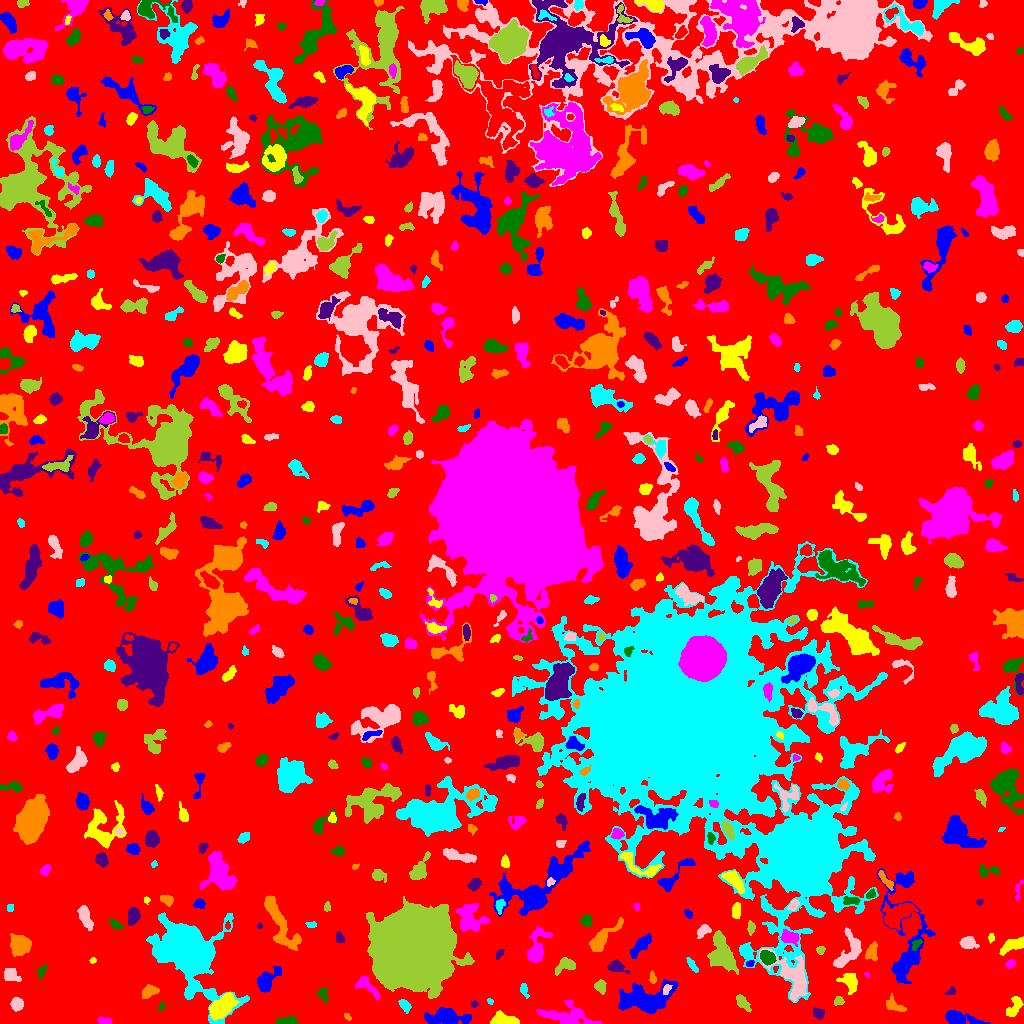

Values plotted in this chart, from the file beside it:
ID, X, Y, A, B, theta, total_flux, mu_max, mu_median, mu_mean, R_fwhm, R_e, R10, R90, x_start, x_end, y_start, y_end, area, greylevel
0, 498, 521.6, 305.4, 286.3, -0.8125, 1268784, 9.0, 1.0, 1.701, 98.32, 227.5, 86.35, 368.2, 0, 1023, 0, 1023, 745735, 1.701
1, 957.4, 5.102, 9.236, 3.085, -0.1732, 964.0, 7.0, 2.0, 2.678, 5.997, 5.232, 2.185, 8.5, 945, 990, 0, 13, 360, 6.678
2, 503.5, 3.611, 6.67, 2.846, -0.1022, 1203, 9.0, 5.0, 4.645, 6.482, 5.202, 2.034, 7.939, 490, 519, 0, 13, 259, 7.645
3, 104.2, 3.026, 3.931, 1.528, -0.1204, 152.0, 3.0, 2.0, 1.617, 4.068, 3.038, 1.262, 4.652, 97, 111, 0, 7, 94, 5.617
4, 288.1, 2.32, 5.191, 1.803, 0.06085, 437.0, 6.0, 3.0, 2.993, 5.046, 3.613, 1.493, 5.642, 276, 297, 0, 7, 146, 6.993
5, 818.3, 10.22, 2.875, 2.315, -0.818, 274.0, 5.0, 2.0, 2.342, 3.785, 3.141, 1.262, 5.046, 813, 824, 4, 16, 117, 6.342
6, 347.2, 6.731, 2.02, 1.322, -0.7597, 67.0, 3.0, 1.0, 1.457, 2.523, 2.111, 0.7979, 3.338, 344, 351, 3, 10, 46, 5.457
7, 404.7, 18.06, 3.388, 2.128, -0.8782, 433.0, 7.0, 3.0, 3.579, 4.222, 3.338, 1.382, 5.352, 398, 411, 10, 24, 121, 6.579
8, 16.59, 19.44, 2.92, 2.705, 0.02664, 490.0, 7.0, 3.0, 3.182, 4.618, 3.568, 1.382, 5.726, 10, 23, 12, 26, 154, 7.182
9, 742.1, 20.73, 4.174, 2.113, -0.8267, 410.0, 7.0, 2.0, 2.515, 3.568, 3.478, 1.262, 5.863, 736, 751, 11, 29, 163, 6.515
10, 81.56, 30.05, 10.96, 3.717, -0.6123, 1884, 10.0, 2.0, 2.972, 6.723, 6.699, 2.523, 11.42, 61, 106, 14, 48, 634, 6.972
11, 447.4, 6.099, 12.36, 3.901, -0.02286, 1433, 5.0, 3.0, 2.679, 9.821, 8.058, 3.09, 11.85, 424, 471, 0, 16, 535, 5.679
12, 1015, 17.84, 5.628, 2.653, 1.055, 473.0, 7.0, 2.0, 2.221, 3.241, 4.029, 1.382, 6.864, 1006, 1023, 7, 27, 213, 6.221
13, 567.8, 6.912, 14.12, 5.073, -0.1311, 2107, 11.0, 3.0, 3.409, 4.754, 7.838, 2.764, 12.37, 536, 601, 0, 23, 618, 6.409
14, 161.6, 17.19, 2.062, 1.457, 1.145, 67.0, 4.0, 1.0, 1.34, 2.326, 1.954, 0.5642, 3.29, 158, 165, 13, 22, 50, 5.34
15, 474.2, 19.5, 1.8, 1.599, 0.0, 78.0, 3.0, 1.5, 1.625, 2.764, 2.185, 0.7979, 3.478, 471, 478, 16, 23, 48, 5.625
16, 894, 17.39, 5.305, 2.619, -0.4713, 337.0, 5.0, 1.5, 1.852, 4.222, 3.785, 1.382, 6.257, 886, 906, 12, 30, 182, 5.852
17, 489.9, 22.07, 1.646, 1.302, -0.6731, 95.0, 6.0, 2.0, 2.568, 2.326, 1.784, 0.5642, 2.821, 487, 493, 19, 25, 37, 6.568
18, 793.4, 46.42, 12.81, 6.623, -0.8852, 2052, 8.0, 2.0, 2.591, 8.117, 8.038, 2.932, 13.15, 759, 807, 22, 75, 792, 8.591
19, 838.6, 22.58, 2.368, 2.062, 0.1003, 186.0, 5.0, 2.0, 2.268, 3.241, 2.764, 0.9772, 4.442, 834, 844, 18, 27, 82, 6.268
20, 694.7, 13.67, 7.583, 2.161, -1.341, 220.0, 3.0, 1.0, 1.215, 4.184, 4.029, 1.493, 6.58, 688, 699, 0, 27, 181, 5.215
21, 643.5, 24.12, 12.95, 5.854, 0.1734, 3219, 11.0, 2.0, 3.08, 7.181, 8.831, 3.29, 14.77, 618, 678, 10, 44, 1045, 7.08
22, 221.6, 16.48, 7.295, 4.278, 0.7563, 3604, 15.0, 7.0, 7.34, 8.33, 7.047, 2.821, 11.01, 209, 240, 3, 31, 491, 11.34
23, 365.9, 38.38, 7.536, 3.1, -0.7367, 415.0, 5.0, 1.0, 1.758, 4.297, 4.222, 1.596, 7.203, 355, 379, 24, 47, 236, 5.758
24, 323.3, 28.27, 3.163, 1.994, -1.222, 132.0, 4.0, 1.0, 1.128, 3.09, 2.706, 0.9772, 4.687, 317, 327, 20, 35, 117, 6.128
25, 951.2, 31.95, 2.433, 1.666, 0.4107, 57.0, 3.0, 1.0, 0.8261, 1.954, 2.185, 0.7979, 3.478, 945, 955, 29, 37, 69, 5.826
26, 149.2, 31.82, 4.227, 2.513, 0.3573, 394.0, 5.0, 2.0, 2.226, 4.754, 3.989, 1.493, 6.383, 142, 159, 25, 39, 177, 6.226
27, 524, 33.19, 3.699, 1.883, -1.247, 258.0, 5.0, 3.0, 2.716, 4.029, 3.241, 1.262, 4.951, 520, 529, 25, 40, 95, 5.716
28, 666.5, 34.36, 2.756, 1.694, 1.061, 166.0, 4.0, 2.0, 2.243, 4.107, 2.706, 1.128, 4.222, 663, 672, 29, 39, 74, 9.243
29, 600.2, 36.52, 2.93, 2.462, -1.065, 304.0, 6.0, 2.0, 2.303, 4.222, 3.338, 1.262, 5.352, 594, 606, 29, 44, 132, 6.303
30, 166.7, 40.59, 2.061, 1.63, 1.086, 94.0, 4.0, 1.0, 1.492, 3.09, 2.326, 0.7979, 3.7, 163, 171, 37, 46, 63, 5.492
31, 266.6, 43.13, 6.751, 3.623, 0.8557, 758.0, 8.0, 2.0, 2.21, 4.652, 5.14, 1.871, 8.704, 257, 281, 31, 57, 343, 6.21
32, 850.3, 41.12, 4.982, 3.593, -1.131, 609.0, 6.0, 2.0, 2.333, 5.585, 4.618, 1.784, 7.632, 836, 857, 29, 50, 261, 6.333
33, 867, 48.87, 1.343, 1.11, -0.5163, 54.0, 5.0, 2.0, 2.0, 1.693, 1.382, 0.5642, 2.459, 864, 869, 46, 51, 27, 6.0
34, 41.95, 52.64, 3.172, 1.745, 1.009, 127.0, 4.0, 1.0, 1.38, 3.338, 2.764, 0.9772, 4.514, 37, 47, 44, 59, 92, 6.38
35, 616.7, 56.64, 4.549, 2.461, -0.3323, 399.0, 6.0, 2.0, 2.204, 4.583, 3.909, 1.382, 6.383, 607, 629, 50, 64, 181, 6.204
36, 652.2, 45.3, 2.961, 1.494, -1.444, 88.0, 3.0, 1.0, 1.189, 2.646, 2.326, 0.7979, 3.949, 649, 656, 40, 53, 74, 7.189
37, 692, 58.71, 3.737, 1.291, -1.004, 101.0, 2.0, 1.0, 0.9712, 4.583, 2.821, 1.262, 4.184, 686, 698, 51, 66, 104, 7.971
38, 11.3, 48.87, 4.178, 3.109, -0.5675, 626.0, 7.0, 3.0, 3.33, 4.886, 4.334, 1.693, 6.84, 4, 21, 42, 55, 188, 6.33
39, 566.1, 58.87, 5.008, 3.162, 0.3659, 810.0, 10.0, 3.0, 3.733, 4.82, 4.297, 1.693, 7.181, 555, 575, 48, 66, 217, 6.733
40, 984.6, 37.44, 8.883, 3.553, 1.282, 845.0, 5.0, 2.0, 2.051, 6.383, 5.944, 2.326, 9.723, 976, 994, 24, 63, 412, 6.051
41, 749.8, 59.89, 2.077, 1.555, 0.565, 111.0, 4.0, 2.0, 2.135, 3.385, 2.326, 0.7979, 3.523, 746, 754, 57, 63, 52, 8.135
42, 92.45, 62.65, 1.638, 1.086, 0.615, 62.0, 5.0, 1.0, 1.59, 1.693, 1.596, 0.5642, 2.646, 89, 96, 60, 66, 39, 6.59
43, 1010, 59.77, 2.387, 1.962, 0.4664, 265.0, 6.0, 3.0, 3.397, 4.029, 2.821, 1.128, 4.297, 1005, 1015, 55, 64, 78, 7.397
44, 767.4, 66.04, 3.729, 2.846, -0.432, 936.0, 12.0, 5.0, 4.901, 4.618, 4.146, 1.596, 6.604, 760, 776, 58, 73, 191, 12.9
45, 499.5, 69.67, 2.667, 1.497, 0.8297, 113.0, 4.0, 2.0, 1.738, 3.29, 2.394, 0.7979, 3.909, 496, 504, 64, 74, 65, 5.738
46, 871, 71.1, 4.107, 2.527, 1.236, 375.0, 5.0, 2.0, 2.095, 4.618, 3.868, 1.596, 6.232, 865, 877, 63, 82, 179, 6.095
47, 744.9, 73.42, 2.45, 2.324, -1.295, 288.0, 6.0, 3.0, 2.743, 4.184, 2.985, 1.128, 4.687, 740, 751, 67, 78, 105, 8.743
48, 848.1, 69.31, 10.13, 4.776, 0.9264, 1257, 8.0, 2.0, 2.703, 6.84, 5.944, 2.257, 9.805, 833, 861, 56, 96, 465, 6.703
49, 820.4, 73.5, 2.05, 1.76, 0.3079, 152.0, 5.0, 2.0, 2.269, 2.985, 2.394, 0.9772, 3.742, 816, 825, 69, 77, 67, 6.269
50, 345, 66.24, 4.282, 2.462, 0.0527, 569.0, 7.0, 3.0, 3.059, 4.82, 3.989, 1.596, 6.433, 336, 356, 60, 72, 186, 7.059
51, 640.4, 77.86, 6.741, 2.656, 0.8662, 928.0, 10.0, 3.0, 3.412, 4.478, 5.078, 1.871, 8.215, 630, 651, 65, 90, 272, 6.412
52, 1012, 78.25, 7.104, 2.758, 0.422, 768.0, 7.0, 3.0, 2.965, 5.14, 5.14, 1.954, 8.137, 999, 1023, 68, 87, 259, 5.965
53, 789, 86.46, 4.495, 2.718, -0.3299, 785.0, 9.0, 4.0, 3.774, 4.754, 4.26, 1.693, 6.84, 780, 799, 77, 94, 208, 10.77
54, 916.3, 78.84, 3.472, 1.533, 0.7838, 146.0, 3.0, 2.0, 1.802, 4.029, 2.764, 1.128, 4.26, 912, 922, 73, 84, 81, 10.8
55, 339.4, 85.53, 2.702, 2.003, -1.184, 185.0, 4.0, 2.0, 2.126, 4.334, 2.985, 1.128, 4.549, 336, 344, 81, 92, 87, 7.126
56, 19.22, 79.02, 4.864, 4.182, -0.9143, 1184, 7.0, 3.0, 3.083, 7.181, 5.698, 2.257, 8.992, 10, 31, 67, 90, 384, 7.083
57, 184.5, 75.57, 16.82, 10.59, -0.9837, 58382, 101.0, 7.0, 17.09, 10.62, 11.47, 4.406, 24.59, 146, 249, 0, 111, 3417, 19.09
58, 968.3, 80.48, 3.878, 2.953, -0.04912, 724.0, 9.0, 3.0, 3.851, 4.514, 4.146, 1.596, 6.699, 959, 979, 75, 87, 188, 6.851
59, 723.1, 68.88, 9.352, 4.904, -1.162, 2488, 10.0, 3.0, 3.622, 7.999, 7.442, 2.877, 12.51, 707, 738, 49, 93, 687, 7.622
... 642 more rows
